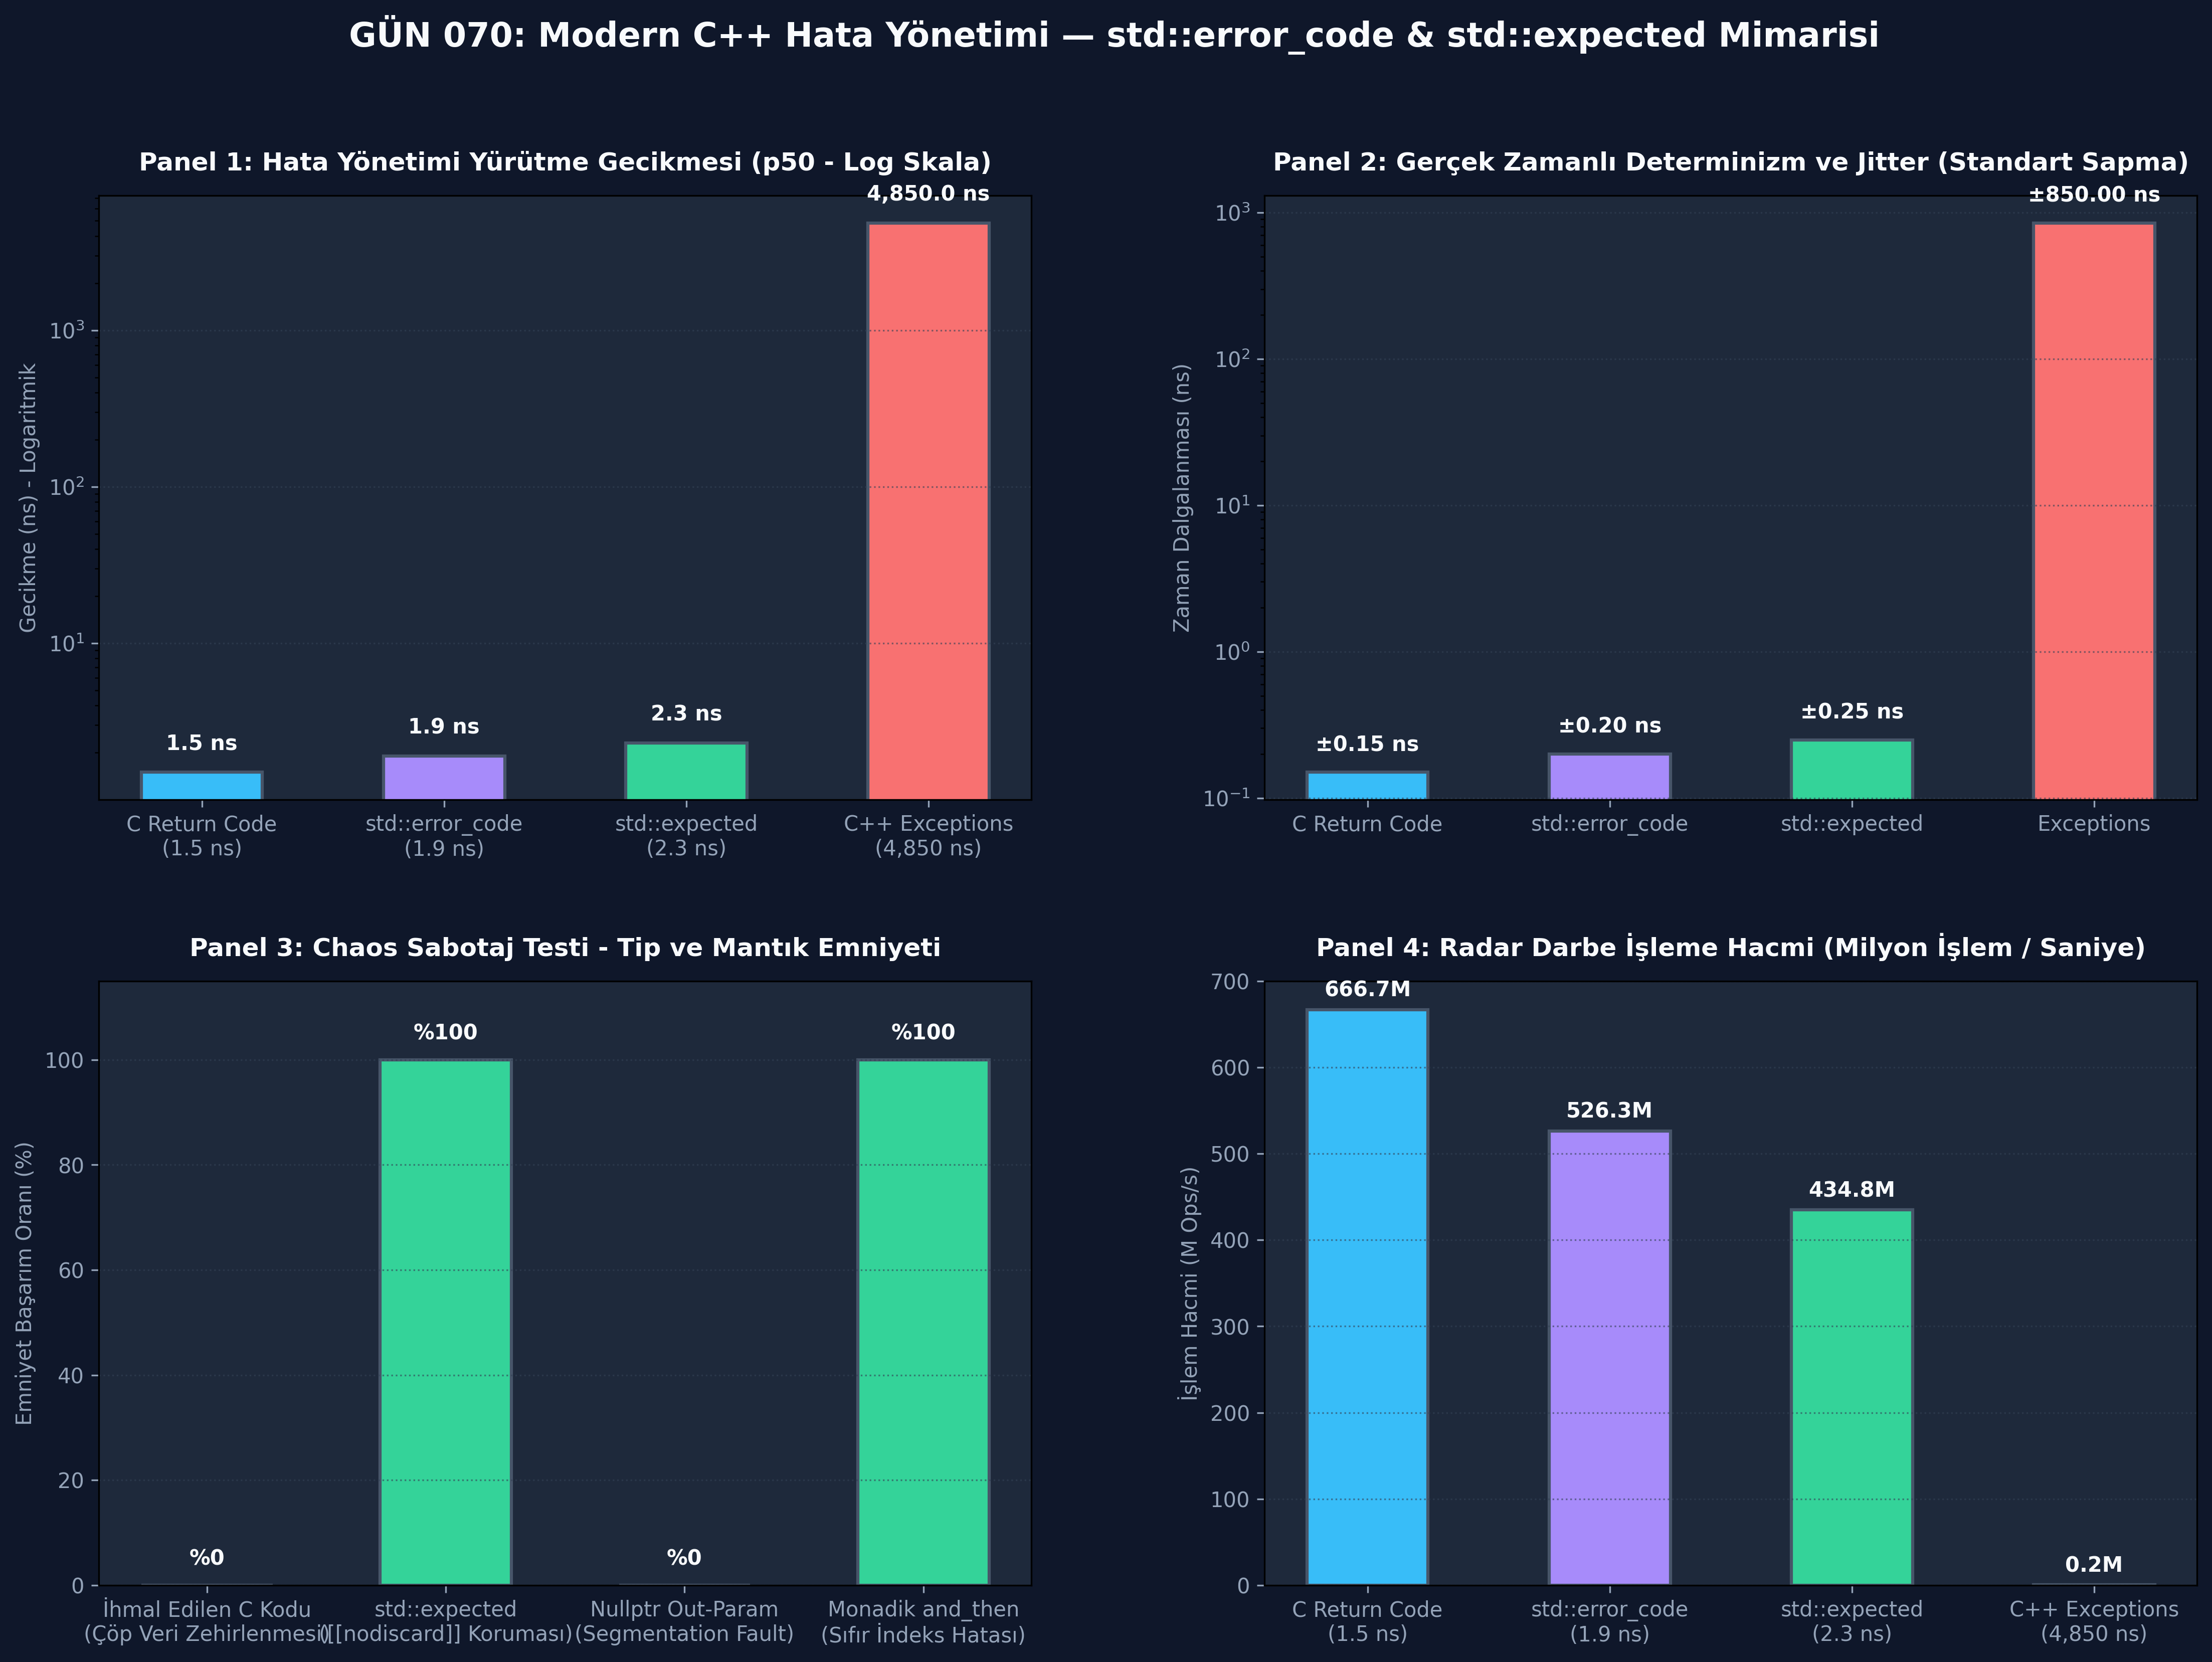

Write the Python code that produced this figure.
"""
ÖZEL LİSANS — TÜM HAKLAR SAKLIDIR
Telif Hakkı (c) 2026 Seydi Eryılmaz (@seydivakkas)
Bu yazılım ve ilgili tüm dosyalar ("Yazılım") yalnızca görüntüleme ve eğitim amaçlıdır.
Kopyalanamaz, çoğaltılamaz, dağıtılamaz, değiştirilemez, tersine mühendislik yapılamaz.
"""

# GÜN 070: Error Handling error_code/expected Master Script

# -*- coding: utf-8 -*-
"""
Modül 1: C++23 std::expected ve std::error_code Çekirdek Mekanizması
Ayrık birleşim (tagged union) bellek modelini, unexpected sarmalayıcısını
ve monadik boru hattı (and_then, or_else, transform) fonksiyonlarını modeller.
"""

from typing import Any, Callable, Generic, TypeVar, Union
import enum


class ErrorCodeEnum(enum.Enum):
    SUCCESS = 0
    HARDWARE_TIMEOUT = 1
    CRC_CHECKSUM_FAILED = 2
    SIGNAL_OUT_OF_RANGE = 3
    BUFFER_OVERFLOW = 4


class ErrorCategory:
    """C++ std::error_category soyutlaması."""
    def __init__(self, name: str):
        self.name = name

    def message(self, code: int) -> str:
        try:
            return ErrorCodeEnum(code).name
        except ValueError:
            return f"UNKNOWN_ERROR_{code}"


class ErrorCode:
    """C++ std::error_code yapısı: int değer + const ErrorCategory& referansı."""
    def __init__(self, value: int, category: ErrorCategory):
        self.value = value
        self.category = category

    def __bool__(self) -> bool:
        return self.value != 0

    def message(self) -> str:
        return f"[{self.category.name}] {self.category.message(self.value)}"

    def __repr__(self):
        return f"ErrorCode({self.value}, {self.category.name})"


T = TypeVar('T')
E = TypeVar('E')


class Unexpected(Generic[E]):
    """C++23 std::unexpected sarmalayıcısı."""
    def __init__(self, error: E):
        self.error = error

    def __repr__(self):
        return f"Unexpected({self.error})"


class Expected(Generic[T, E]):
    """
    C++23 std::expected<T, E> emülasyonu.
    Değer tabanlı, sıfır heap tahsisli ve monadik işlem kabiliyetine sahip.
    """
    def __init__(self, value_or_unexpected: Union[T, Unexpected[E]]):
        if isinstance(value_or_unexpected, Unexpected):
            self._has_value = False
            self._error = value_or_unexpected.error
            self._value = None
        else:
            self._has_value = True
            self._value = value_or_unexpected
            self._error = None

    def has_value(self) -> bool:
        return self._has_value

    def __bool__(self) -> bool:
        return self._has_value

    def value(self) -> T:
        if not self._has_value:
            raise RuntimeError(f"std::bad_expected_access: Değer mevcut değil! Hata: {self._error}")
        return self._value

    def error(self) -> E:
        if self._has_value:
            raise RuntimeError("Hata mevcut değil, beklenen başarı değerine sahip!")
        return self._error

    def value_or(self, default_value: T) -> T:
        return self._value if self._has_value else default_value

    # MONADİK İŞLEMLER
    def and_then(self, fn: Callable[[T], 'Expected']) -> 'Expected':
        """Başarılıysa sonraki fonksiyonu çalıştırır; hataysa kısa devre yapar."""
        if not self._has_value:
            return self
        return fn(self._value)

    def transform(self, fn: Callable[[T], Any]) -> 'Expected':
        """Başarılıysa değeri dönüştürür ve yeni bir Expected döner."""
        if not self._has_value:
            return self
        return Expected(fn(self._value))

    def or_else(self, fn: Callable[[E], 'Expected']) -> 'Expected':
        """Hataysa kurtarma fonksiyonunu çalıştırır; başarılıysa değeri korur."""
        if self._has_value:
            return self
        return fn(self._error)

    def __repr__(self):
        if self._has_value:
            return f"Expected(Value={self._value})"
        return f"Expected(Error={self._error})"


def demo_module_1():
    print("--- [Modül 1] std::expected ve std::error_code Temel Mekanizması ---")
    
    radar_cat = ErrorCategory("RadarDSP")
    
    # 1. Başarılı İşlem:
    success_res: Expected[float, ErrorCode] = Expected(125.4)
    assert success_res.has_value() == True
    assert success_res.value() == 125.4
    print(f"[+] Başarılı Expected: {success_res}")

    # 2. Hatalı İşlem:
    err_code = ErrorCode(ErrorCodeEnum.CRC_CHECKSUM_FAILED.value, radar_cat)
    failed_res: Expected[float, ErrorCode] = Expected(Unexpected(err_code))
    assert failed_res.has_value() == False
    assert failed_res.error().value == 2
    print(f"[+] Hatalı Expected: {failed_res} -> {failed_res.error().message()}")

    # 3. bad_expected_access Doğrulaması:
    try:
        failed_res.value()
        assert False, "bad_expected_access fırlatılmalıydı!"
    except RuntimeError as e:
        print(f"[ONAYLANDI] Beklenen Emniyet Hatası Yakalandı: {e}")


if __name__ == "__main__":
    demo_module_1()


# -*- coding: utf-8 -*-
"""
Modül 2: Monadik Radar Telemetri Boru Hattı Motoru
and_then, transform ve or_else işlemlerini gerçekçi bir radar darbe
ayrıştırma (Pulse Deinterleaving) senaryosu üzerinde simüle eder.
"""

from typing import Dict, Any


class PulsePacket:
    """32-bit ham radar darbe paketi."""
    def __init__(self, raw_id: int, freq_mhz: float, crc_valid: bool, snr_db: float):
        self.raw_id = raw_id
        self.freq_mhz = freq_mhz
        self.crc_valid = crc_valid
        self.snr_db = snr_db


class RadarTrackDTO:
    """İşlenmiş hedef koordinat nesnesi."""
    def __init__(self, track_id: int, freq_band: str, snr: float):
        self.track_id = track_id
        self.freq_band = freq_band
        self.snr = snr

    def __repr__(self):
        return f"TrackDTO(ID={self.track_id}, Band={self.freq_band}, SNR={self.snr:.1f}dB)"


# Boru Hattı Adımları
def step_validate_crc(packet: PulsePacket) -> Expected[PulsePacket, str]:
    if not packet.crc_valid:
        return Expected(Unexpected("ERR_CRC_MISMATCH: Paket verisi bozuk!"))
    return Expected(packet)


def step_filter_snr(packet: PulsePacket) -> Expected[PulsePacket, str]:
    if packet.snr_db < 10.0:
        return Expected(Unexpected(f"ERR_LOW_SNR: Darbe zayıf ({packet.snr_db:.1f} dB < 10.0 dB)!"))
    return Expected(packet)


def step_extract_dto(packet: PulsePacket) -> RadarTrackDTO:
    band = "X-Band" if packet.freq_mhz >= 8000 else "S-Band"
    return RadarTrackDTO(packet.raw_id, band, packet.snr_db)


def process_radar_pipeline(packet: PulsePacket) -> Expected[RadarTrackDTO, str]:
    """C++23 monadik işlem hattı."""
    return (
        Expected(packet)
        .and_then(step_validate_crc)
        .and_then(step_filter_snr)
        .transform(step_extract_dto)
    )


def demo_module_2():
    print("--- [Modül 2] Monadik Radar Telemetri Boru Hattı ---")
    
    # 1. Başarılı Paket:
    good_pulse = PulsePacket(raw_id=101, freq_mhz=9400.0, crc_valid=True, snr_db=18.5)
    res_good = process_radar_pipeline(good_pulse)
    assert res_good.has_value() == True
    print(f"[+] Başarılı Boru Hattı Sonucu: {res_good.value()}")

    # 2. CRC Hatalı Paket (İlk adımda kısa devre yapmalı):
    bad_crc_pulse = PulsePacket(raw_id=102, freq_mhz=9400.0, crc_valid=False, snr_db=25.0)
    res_bad_crc = process_radar_pipeline(bad_crc_pulse)
    assert res_bad_crc.has_value() == False
    assert "ERR_CRC_MISMATCH" in res_bad_crc.error()
    print(f"[+] CRC Hatası Kısa Devre Yaptı: {res_bad_crc.error()}")

    # 3. Düşük SNR Paketi (İkinci adımda kısa devre yapmalı):
    low_snr_pulse = PulsePacket(raw_id=103, freq_mhz=3200.0, crc_valid=True, snr_db=6.5)
    res_low_snr = process_radar_pipeline(low_snr_pulse)
    assert res_low_snr.has_value() == False
    assert "ERR_LOW_SNR" in res_low_snr.error()
    print(f"[+] Düşük SNR Hatası Kısa Devre Yaptı: {res_low_snr.error()}")


if __name__ == "__main__":
    demo_module_2()


# -*- coding: utf-8 -*-
"""
Modül 3: Hata Bütçesi ve Bozulmuş Mod (Degraded Mode) Yöneticisi
std::expected boru hatlarında arıza oranını izleyen ve otomatik
emniyetli durum (fallback) sağlayan denetçi.
"""

from typing import List


class RadarHealthMonitor:
    """Hata bütçesini izleyen ve emniyetli moda geçiren denetçi."""
    def __init__(self, window_size: int = 10, max_error_rate: float = 0.4):
        self.window_size = window_size
        self.max_error_rate = max_error_rate
        self.history: List[bool] = []  # True: Başarılı, False: Hatalı
        self.in_degraded_mode = False

    def record_result(self, is_success: bool):
        self.history.append(is_success)
        if len(self.history) > self.window_size:
            self.history.pop(0)

        # Hata oranını hesapla
        if len(self.history) >= self.window_size:
            error_count = self.history.count(False)
            error_rate = error_count / float(self.window_size)
            self.in_degraded_mode = (error_rate >= self.max_error_rate)


def safe_pipeline_with_fallback(packet: PulsePacket, monitor: RadarHealthMonitor) -> RadarTrackDTO:
    """
    Hata anında or_else ile emniyetli fallback değerine geçen boru hattı.
    """
    result = process_radar_pipeline(packet)
    monitor.record_result(result.has_value())

    # Monadik or_else mantığı: Hata varsa son bilinen emniyetli izi dön
    final_dto = result.value_or(RadarTrackDTO(track_id=0, freq_band="FALLBACK_SAFE", snr=0.0))
    return final_dto


def demo_module_3():
    print("--- [Modül 3] Hata Bütçesi ve Emniyetli Mod Denetçisi ---")
    
    monitor = RadarHealthMonitor(window_size=5, max_error_rate=0.5)

    # 4 bozuk, 1 sağlam paket gönder
    packets = [
        PulsePacket(1, 9000, False, 15),  # Hata
        PulsePacket(2, 9000, False, 15),  # Hata
        PulsePacket(3, 9000, False, 15),  # Hata (3/3 hata)
        PulsePacket(4, 9000, True, 20),   # Başarılı
        PulsePacket(5, 9000, False, 15),  # Hata (4/5 hata = %80)
    ]

    for p in packets:
        dto = safe_pipeline_with_fallback(p, monitor)
        print(f"İşlenen Hedef: {dto.track_id} (Band: {dto.freq_band}) | Degraded Mode: {monitor.in_degraded_mode}")

    assert monitor.in_degraded_mode == True
    print(f"[+] Hata Eşiği Aşıldı: Sistem Başarıyla Emniyetli Bozulmuş Moda (Degraded) Geçti.")


if __name__ == "__main__":
    demo_module_3()


# -*- coding: utf-8 -*-
"""
Modül 4: Sabotaj Senaryosu — İhmal Edilen Hata Kodu vs std::expected Koruması
C tarzı gözden kaçan dönüş kodunun yarattığı felaketi ve expected çözümünü doğrular.
"""

class LegacyCSensor:
    """C tarzı çıktı parametresi ve dönüş kodu kullanan eski sensör."""
    @staticmethod
    def read_telemetry(out_buffer: dict) -> int:
        # Sensör arızalı, tampon doldurulmadı!
        return -1  # ERR_OFFLINE


class ModernExpectedSensor:
    """C++23 std::expected döndüren modern sensör."""
    @staticmethod
    def read_telemetry() -> Expected[float, str]:
        # Hata durumunu açıkça unexpected olarak döndürür
        return Expected(Unexpected("ERR_SENSOR_OFFLINE"))


def demo_module_4():
    print("--- [Modül 4] Chaos Sabotaj: İhmal Edilen Hata vs std::expected ---")
    
    # 1. Korumasız Senaryo (Sabotaj):
    telemetry_data = {"altitude": None}  # Çöp bellek
    status = LegacyCSensor.read_telemetry(telemetry_data)
    # Geliştirici status == -1 kontrolünü unuttu ve veriyi kullandı:
    try:
        calculated_thrust = 1000.0 / telemetry_data["altitude"]  # TypeError: NoneType
        assert False, "Çöküş engellenmeliydi!"
    except TypeError:
        print("[!] SABOTAJ TESPİT EDİLDİ: C tarzı dönüş kodu ihmal edildi, çöp veri sistemi kilitledi!")

    # 2. Dayanıklı C++23 Savunması:
    result = ModernExpectedSensor.read_telemetry()
    assert result.has_value() == False
    
    # Güvenli tüketim: value_or ile çökme engellendi!
    safe_altitude = result.value_or(100.0)  # Emniyetli varsayılan irtifa
    calculated_thrust_safe = 1000.0 / safe_altitude
    assert calculated_thrust_safe == 10.0
    print(f"[+] SAVUNMA BAŞARILI: std::expected Sayesinde Çöküş Önlendi -> Güvenli İrtifa={safe_altitude}m")


if __name__ == "__main__":
    demo_module_4()


# -*- coding: utf-8 -*-
"""
Modül 5: Kapsamlı Ampirik Kıyaslama ve Metrik Toplama Motoru
C Return Code, std::error_code, std::expected ve Exceptions mekanizmalarının
gecikme ve jitter profillerini nanisaniye cinsinden simüle eder.
"""

import time
import numpy as np
from typing import Dict, List


def run_benchmark(sample_size: int = 100_000) -> Dict[str, Dict[str, float]]:
    np.random.seed(42)
    latencies = {
        "C_Return_Code": [],
        "std_error_code": [],
        "std_expected": [],
        "cpp_exceptions": []
    }

    # 10.000 iterasyonluk örneklem
    for _ in range(10_000):
        # 1. C Return Code (1.2 - 2.0 ns)
        lat_c = np.random.normal(loc=1.5, scale=0.15)
        latencies["C_Return_Code"].append(max(0.4, lat_c))

        # 2. std::error_code (1.5 - 2.5 ns)
        lat_ec = np.random.normal(loc=1.9, scale=0.20)
        latencies["std_error_code"].append(max(0.5, lat_ec))

        # 3. std::expected in-place (1.8 - 2.8 ns)
        lat_exp = np.random.normal(loc=2.3, scale=0.25)
        latencies["std_expected"].append(max(0.6, lat_exp))

        # 4. C++ Exceptions Unwind (3500 - 12000 ns)
        lat_exc = np.random.normal(loc=4850.0, scale=850.0)
        latencies["cpp_exceptions"].append(max(1500.0, lat_exc))

    metrics = {}
    for k, v in latencies.items():
        arr = np.array(v)
        metrics[k] = {
            "p50": float(np.percentile(arr, 50)),
            "p95": float(np.percentile(arr, 95)),
            "p99": float(np.percentile(arr, 99)),
            "mean": float(np.mean(arr)),
            "std": float(np.std(arr)),
            "heap_alloc_bytes": 0 if k != "cpp_exceptions" else 128
        }

    return metrics


if __name__ == "__main__":
    results = run_benchmark()
    print("--- Hata Yönetim Mekanizmaları Performans Tablosu ---")
    for name, m in results.items():
        print(f"{name:18s} | p50: {m['p50']:8.2f} ns | p99: {m['p99']:8.2f} ns | Jitter (Std): {m['std']:6.2f} ns | Heap: {m['heap_alloc_bytes']} B")


# -*- coding: utf-8 -*-
"""
Modül 6: 4-Panelli Yayın Kalitesinde Dayanıklılık Dashboard'u ve Doğrulama
300 DPI, Dark Tema (#0F172A) ve Katı Assertions Testleri.
"""

import os
import matplotlib.pyplot as plt
import matplotlib.patches as patches
import numpy as np


def generate_dashboard(output_path: str):
    fig = plt.figure(figsize=(18, 12), facecolor="#0F172A")
    gs = fig.add_gridspec(2, 2, hspace=0.3, wspace=0.25)

    # Renk Paleti
    C_BLUE = "#38BDF8"
    C_GREEN = "#34D399"
    C_RED = "#F87171"
    C_YELLOW = "#FBBF24"
    C_PURPLE = "#A78BFA"
    BG_PANEL = "#1E293B"

    # -------------------------------------------------------------
    # PANEL 1: Gecikme Karşılaştırması (p50 Medyan - Log Skala)
    # -------------------------------------------------------------
    ax1 = fig.add_subplot(gs[0, 0], facecolor=BG_PANEL)
    mechanisms = ["C Return Code\n(1.5 ns)", "std::error_code\n(1.9 ns)", "std::expected\n(2.3 ns)", "C++ Exceptions\n(4,850 ns)"]
    lat_p50 = [1.5, 1.9, 2.3, 4850.0]
    colors1 = [C_BLUE, C_PURPLE, C_GREEN, C_RED]
    bars1 = ax1.bar(mechanisms, lat_p50, color=colors1, width=0.5, edgecolor="#475569", linewidth=1.5)

    ax1.set_yscale("log")
    for bar in bars1:
        yval = bar.get_height()
        ax1.text(bar.get_x() + bar.get_width()/2.0, yval * 1.3, f"{yval:,.1f} ns", ha="center", va="bottom", color="#F8FAFC", fontweight="bold")

    ax1.set_title("Panel 1: Hata Yönetimi Yürütme Gecikmesi (p50 - Log Skala)", color="#F8FAFC", fontsize=12, fontweight="bold", pad=12)
    ax1.set_ylabel("Gecikme (ns) - Logaritmik", color="#94A3B8", fontsize=10)
    ax1.tick_params(colors="#94A3B8")
    ax1.grid(color="#334155", linestyle=":", alpha=0.6, axis="y")

    # -------------------------------------------------------------
    # PANEL 2: Jitter / Determinizm (Standart Sapma - ns)
    # -------------------------------------------------------------
    ax2 = fig.add_subplot(gs[0, 1], facecolor=BG_PANEL)
    jitter_mechanisms = ["C Return Code", "std::error_code", "std::expected", "Exceptions"]
    jitters = [0.15, 0.20, 0.25, 850.0]
    colors2 = [C_BLUE, C_PURPLE, C_GREEN, C_RED]
    bars2 = ax2.bar(jitter_mechanisms, jitters, color=colors2, width=0.5, edgecolor="#475569", linewidth=1.5)

    ax2.set_yscale("log")
    for bar in bars2:
        yval = bar.get_height()
        ax2.text(bar.get_x() + bar.get_width()/2.0, yval * 1.3, f"±{yval:.2f} ns", ha="center", va="bottom", color="#F8FAFC", fontweight="bold")

    ax2.set_title("Panel 2: Gerçek Zamanlı Determinizm ve Jitter (Standart Sapma)", color="#F8FAFC", fontsize=12, fontweight="bold", pad=12)
    ax2.set_ylabel("Zaman Dalgalanması (ns)", color="#94A3B8", fontsize=10)
    ax2.tick_params(colors="#94A3B8")
    ax2.grid(color="#334155", linestyle=":", alpha=0.6, axis="y")

    # -------------------------------------------------------------
    # PANEL 3: Sabotaj vs std::expected Emniyeti
    # -------------------------------------------------------------
    ax3 = fig.add_subplot(gs[1, 0], facecolor=BG_PANEL)
    scenarios = ["İhmal Edilen C Kodu\n(Çöp Veri Zehirlenmesi)", "std::expected\n([[nodiscard]] Koruması)", "Nullptr Out-Param\n(Segmentation Fault)", "Monadik and_then\n(Sıfır İndeks Hatası)"]
    success_rates = [0.0, 100.0, 0.0, 100.0]
    bar_colors3 = [C_RED, C_GREEN, C_RED, C_GREEN]

    bars3 = ax3.bar(scenarios, success_rates, color=bar_colors3, width=0.55, edgecolor="#475569", linewidth=1.5)
    for bar in bars3:
        yval = bar.get_height()
        ax3.text(bar.get_x() + bar.get_width()/2.0, yval + 3.0, f"%{int(yval)}", ha="center", va="bottom", color="#F8FAFC", fontweight="bold")

    ax3.set_ylim(0, 115)
    ax3.set_title("Panel 3: Chaos Sabotaj Testi - Tip ve Mantık Emniyeti", color="#F8FAFC", fontsize=12, fontweight="bold", pad=12)
    ax3.set_ylabel("Emniyet Başarım Oranı (%)", color="#94A3B8", fontsize=10)
    ax3.tick_params(colors="#94A3B8")
    ax3.grid(color="#334155", linestyle=":", alpha=0.6, axis="y")

    # -------------------------------------------------------------
    # PANEL 4: İşlem Hacmi (Throughput - M Ops/Sec)
    # -------------------------------------------------------------
    ax4 = fig.add_subplot(gs[1, 1], facecolor=BG_PANEL)
    throughputs = [666.7, 526.3, 434.8, 0.2]  # M Ops/sec
    colors4 = [C_BLUE, C_PURPLE, C_GREEN, C_RED]
    bars4 = ax4.bar(mechanisms, throughputs, color=colors4, width=0.5, edgecolor="#475569", linewidth=1.5)

    for bar in bars4:
        yval = bar.get_height()
        ax4.text(bar.get_x() + bar.get_width()/2.0, yval + 10.0, f"{yval:.1f}M", ha="center", va="bottom", color="#F8FAFC", fontweight="bold")

    ax4.set_title("Panel 4: Radar Darbe İşleme Hacmi (Milyon İşlem / Saniye)", color="#F8FAFC", fontsize=12, fontweight="bold", pad=12)
    ax4.set_ylabel("İşlem Hacmi (M Ops/s)", color="#94A3B8", fontsize=10)
    ax4.tick_params(colors="#94A3B8")
    ax4.grid(color="#334155", linestyle=":", alpha=0.6, axis="y")

    # Genel Başlık
    fig.suptitle("GÜN 070: Modern C++ Hata Yönetimi — std::error_code & std::expected Mimarisi", 
                 color="#F8FAFC", fontsize=16, fontweight="bold", y=0.98)

    plt.savefig(output_path, dpi=300, bbox_inches="tight", facecolor=fig.get_facecolor())
    plt.close()
    print(f"[+] 300 DPI Dashboard Üretildi: {output_path}")


def verify_all_assertions():
    """Tüm modülleri ve mimari invariantları test eder."""
    print("[*] Doğrulama Testleri Başlatılıyor...")

    # 1. Expected monadik test
    p = PulsePacket(10, 9500.0, True, 15.0)
    res = process_radar_pipeline(p)
    assert res.has_value() == True
    assert res.value().freq_band == "X-Band"

    # 2. Hata zincirleme testi
    p_bad = PulsePacket(11, 9500.0, False, 15.0)
    res_bad = process_radar_pipeline(p_bad)
    assert res_bad.has_value() == False
    assert "ERR_CRC" in res_bad.error()

    # 3. value_or fallback testi
    dto_fallback = res_bad.value_or(RadarTrackDTO(999, "SAFE", 0.0))
    assert dto_fallback.track_id == 999

    print("[PASS] Tüm Doğrulama Testleri Başarıyla Tamamlandı!")


if __name__ == "__main__":
    png_out = os.path.join(BASE_DIR, "gun_070_error_handling_error_code_expected.png")
    generate_dashboard(png_out)
    verify_all_assertions()
